Run: headless pygame with SDL's dummy video driver; simulated clock (each Clock.tick advances the game by its frame time, no real sleeping); random seed 0; keys injected as events and as key.get_pressed() state; mouse plan: one left click at the window centre at the start of phase 2, then a move to the lower-right quarter at the start of phase 3.
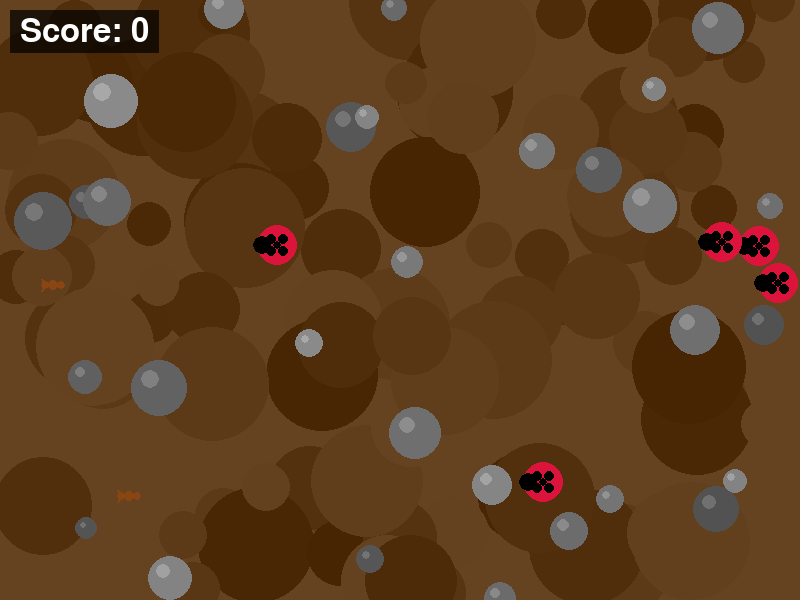
Frame 1 of 4 · flips 1–60 · no input
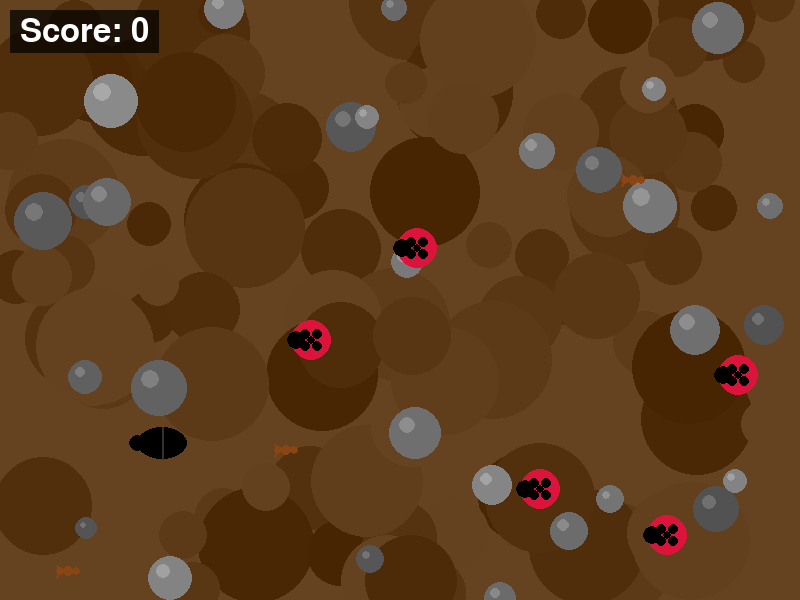
Frame 2 of 4 · flips 61–180 · clicked the window centre · tapped SPACE, RETURN · held RIGHT (→), D
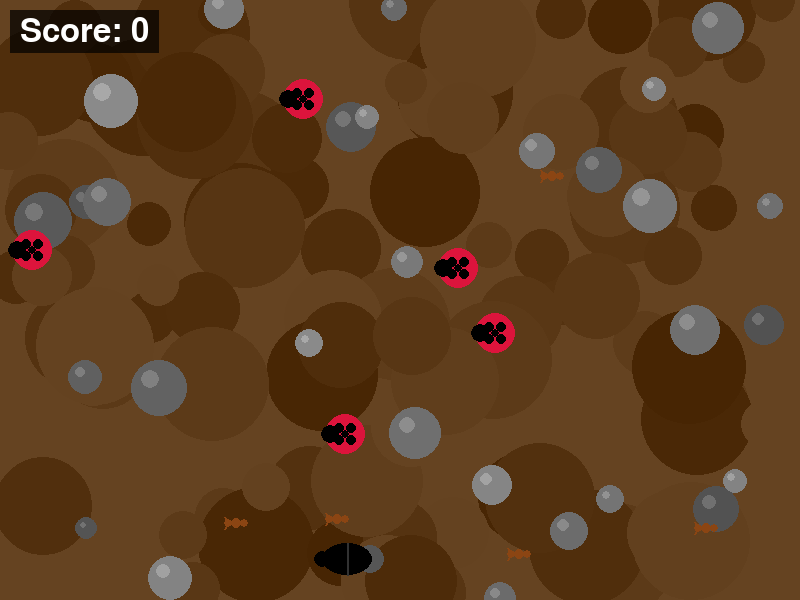
Frame 3 of 4 · flips 181–300 · moved the mouse to the lower-right quarter · held DOWN (↓), S
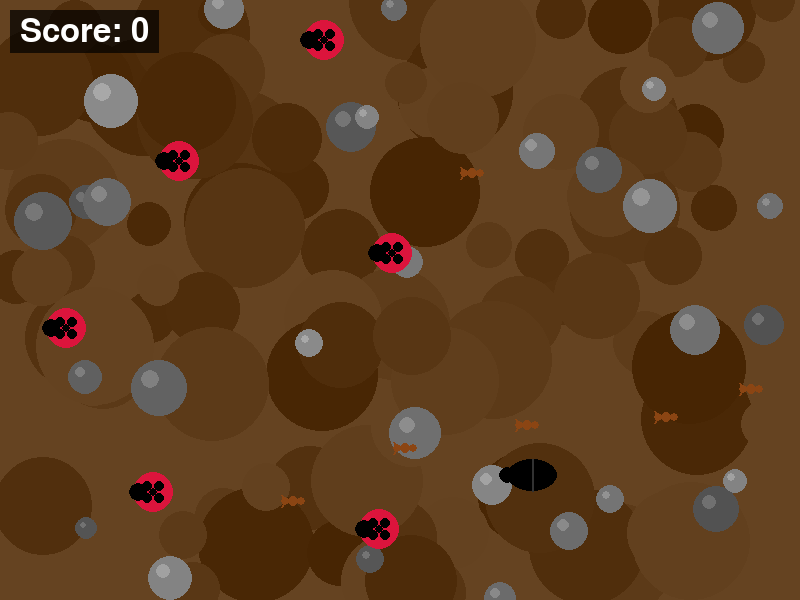
Frame 4 of 4 · flips 301–420 · held LEFT (←), A, UP (↑), W

The pygame program that drew these frames:

import pygame
import random
import math

# Initialize Pygame
pygame.init()

# Constants
WIDTH, HEIGHT = 800, 600
FPS = 60
WHITE = (255, 255, 255)
BLACK = (0, 0, 0)
BROWN = (101, 67, 33)
DARK_BROWN = (76, 47, 21)

# Create display
screen = pygame.display.set_mode((WIDTH, HEIGHT))
pygame.display.set_caption("Bug Clicker Game")
clock = pygame.time.Clock()

# Font
font = pygame.font.Font(None, 48)
small_font = pygame.font.Font(None, 32)

class Bug:
    def __init__(self, bug_type, x, y):
        self.type = bug_type
        self.x = x
        self.y = y
        self.speed_x = random.uniform(-2, 2)
        self.speed_y = random.uniform(-2, 2)
        
        if bug_type == "ant":
            self.size = 15
            self.points = 1
            self.color = (139, 69, 19)
        elif bug_type == "beetle":
            self.size = 25
            self.points = 2
            self.color = (0, 0, 0)
        else:  # ladybug
            self.size = 20
            self.points = 3
            self.color = (220, 20, 60)
            # Ladybugs move faster, making them harder to click
            self.speed_x *= 2
            self.speed_y *= 2
    
    def update(self):
        self.x += self.speed_x
        self.y += self.speed_y
        
        # Bounce off walls
        if self.x - self.size < 0 or self.x + self.size > WIDTH:
            self.speed_x *= -1
        if self.y - self.size < 0 or self.y + self.size > HEIGHT:
            self.speed_y *= -1
        
        # Keep within bounds
        self.x = max(self.size, min(WIDTH - self.size, self.x))
        self.y = max(self.size, min(HEIGHT - self.size, self.y))
    
    def draw(self, surface):
        if self.type == "ant":
            # Draw ant (three circles for body)
            pygame.draw.circle(surface, self.color, (int(self.x - 8), int(self.y)), 4)
            pygame.draw.circle(surface, self.color, (int(self.x), int(self.y)), 5)
            pygame.draw.circle(surface, self.color, (int(self.x + 8), int(self.y)), 4)
            # Antennae
            pygame.draw.line(surface, self.color, (int(self.x - 8), int(self.y)), 
                           (int(self.x - 12), int(self.y - 6)), 2)
            pygame.draw.line(surface, self.color, (int(self.x - 8), int(self.y)), 
                           (int(self.x - 12), int(self.y + 6)), 2)
        
        elif self.type == "beetle":
            # Draw beetle (oval body)
            pygame.draw.ellipse(surface, self.color, 
                              (self.x - self.size, self.y - self.size//1.5, 
                               self.size * 2, self.size * 1.3))
            # Head
            pygame.draw.circle(surface, self.color, (int(self.x - self.size), int(self.y)), 8)
            # Shell line
            pygame.draw.line(surface, (50, 50, 50), (int(self.x), int(self.y - self.size//1.5)), 
                           (int(self.x), int(self.y + self.size//1.5)), 2)
        
        else:  # ladybug
            # Draw ladybug (red circle with spots)
            pygame.draw.circle(surface, self.color, (int(self.x), int(self.y)), self.size)
            # Head (black) - made bigger
            pygame.draw.circle(surface, BLACK, (int(self.x - self.size//1.3), int(self.y)), 9)
            # Black spots - made bigger
            pygame.draw.circle(surface, BLACK, (int(self.x - 6), int(self.y - 6)), 5)
            pygame.draw.circle(surface, BLACK, (int(self.x + 6), int(self.y - 6)), 5)
            pygame.draw.circle(surface, BLACK, (int(self.x - 6), int(self.y + 6)), 5)
            pygame.draw.circle(surface, BLACK, (int(self.x + 6), int(self.y + 6)), 5)
            pygame.draw.circle(surface, BLACK, (int(self.x), int(self.y)), 4)
    
    def is_clicked(self, pos):
        distance = math.sqrt((pos[0] - self.x)**2 + (pos[1] - self.y)**2)
        return distance <= self.size

def draw_background(surface):
    # Create dirt and rocks background
    surface.fill(BROWN)
    
    # Add texture with darker brown patches
    for _ in range(100):
        x = random.randint(0, WIDTH)
        y = random.randint(0, HEIGHT)
        size = random.randint(20, 60)
        darkness = random.randint(0, 30)
        color = (BROWN[0] - darkness, BROWN[1] - darkness, BROWN[2] - darkness)
        pygame.draw.circle(surface, color, (x, y), size)
    
    # Add rocks
    for _ in range(30):
        x = random.randint(0, WIDTH)
        y = random.randint(0, HEIGHT)
        size = random.randint(10, 30)
        # Gray rocks
        gray = random.randint(80, 140)
        pygame.draw.circle(surface, (gray, gray, gray), (x, y), size)
        # Add highlight to rocks
        pygame.draw.circle(surface, (gray + 30, gray + 30, gray + 30), 
                         (x - size//3, y - size//3), size//3)

def spawn_bug():
    # Spawn rates: 50% ants, 25% beetles, 25% ladybugs (more ladybugs!)
    rand = random.random()
    if rand < 0.5:
        bug_type = "ant"
    elif rand < 0.75:
        bug_type = "beetle"
    else:
        bug_type = "ladybug"
    
    x = random.randint(50, WIDTH - 50)
    y = random.randint(50, HEIGHT - 50)
    return Bug(bug_type, x, y)

def main():
    # Create static background
    background = pygame.Surface((WIDTH, HEIGHT))
    draw_background(background)
    
    bugs = []
    score = 0
    spawn_timer = 0
    spawn_delay = 60  # Spawn a new bug every 60 frames (1 second at 60 FPS)
    
    # Start with more bugs including more ladybugs
    for _ in range(3):
        bugs.append(spawn_bug())
    # Add extra ladybugs at start
    for _ in range(3):
        x = random.randint(50, WIDTH - 50)
        y = random.randint(50, HEIGHT - 50)
        bugs.append(Bug("ladybug", x, y))
    
    running = True
    while running:
        clock.tick(FPS)
        
        for event in pygame.event.get():
            if event.type == pygame.QUIT:
                running = False
            
            if event.type == pygame.MOUSEBUTTONDOWN:
                mouse_pos = pygame.mouse.get_pos()
                # Check clicks from last to first (top to bottom)
                for bug in reversed(bugs):
                    if bug.is_clicked(mouse_pos):
                        score += bug.points
                        bugs.remove(bug)
                        break
        
        # Update bugs
        for bug in bugs:
            bug.update()
        
        # Spawn new bugs
        spawn_timer += 1
        if spawn_timer >= spawn_delay and len(bugs) < 15:
            bugs.append(spawn_bug())
            spawn_timer = 0
        
        # Draw everything
        screen.blit(background, (0, 0))
        
        for bug in bugs:
            bug.draw(screen)
        
        # Draw score
        score_text = font.render(f"Score: {score}", True, WHITE)
        score_bg = pygame.Surface((score_text.get_width() + 20, score_text.get_height() + 10))
        score_bg.fill(BLACK)
        score_bg.set_alpha(180)
        screen.blit(score_bg, (10, 10))
        screen.blit(score_text, (20, 15))
        
        
        pygame.display.flip()
    
    pygame.quit()

if __name__ == "__main__":
    main()
